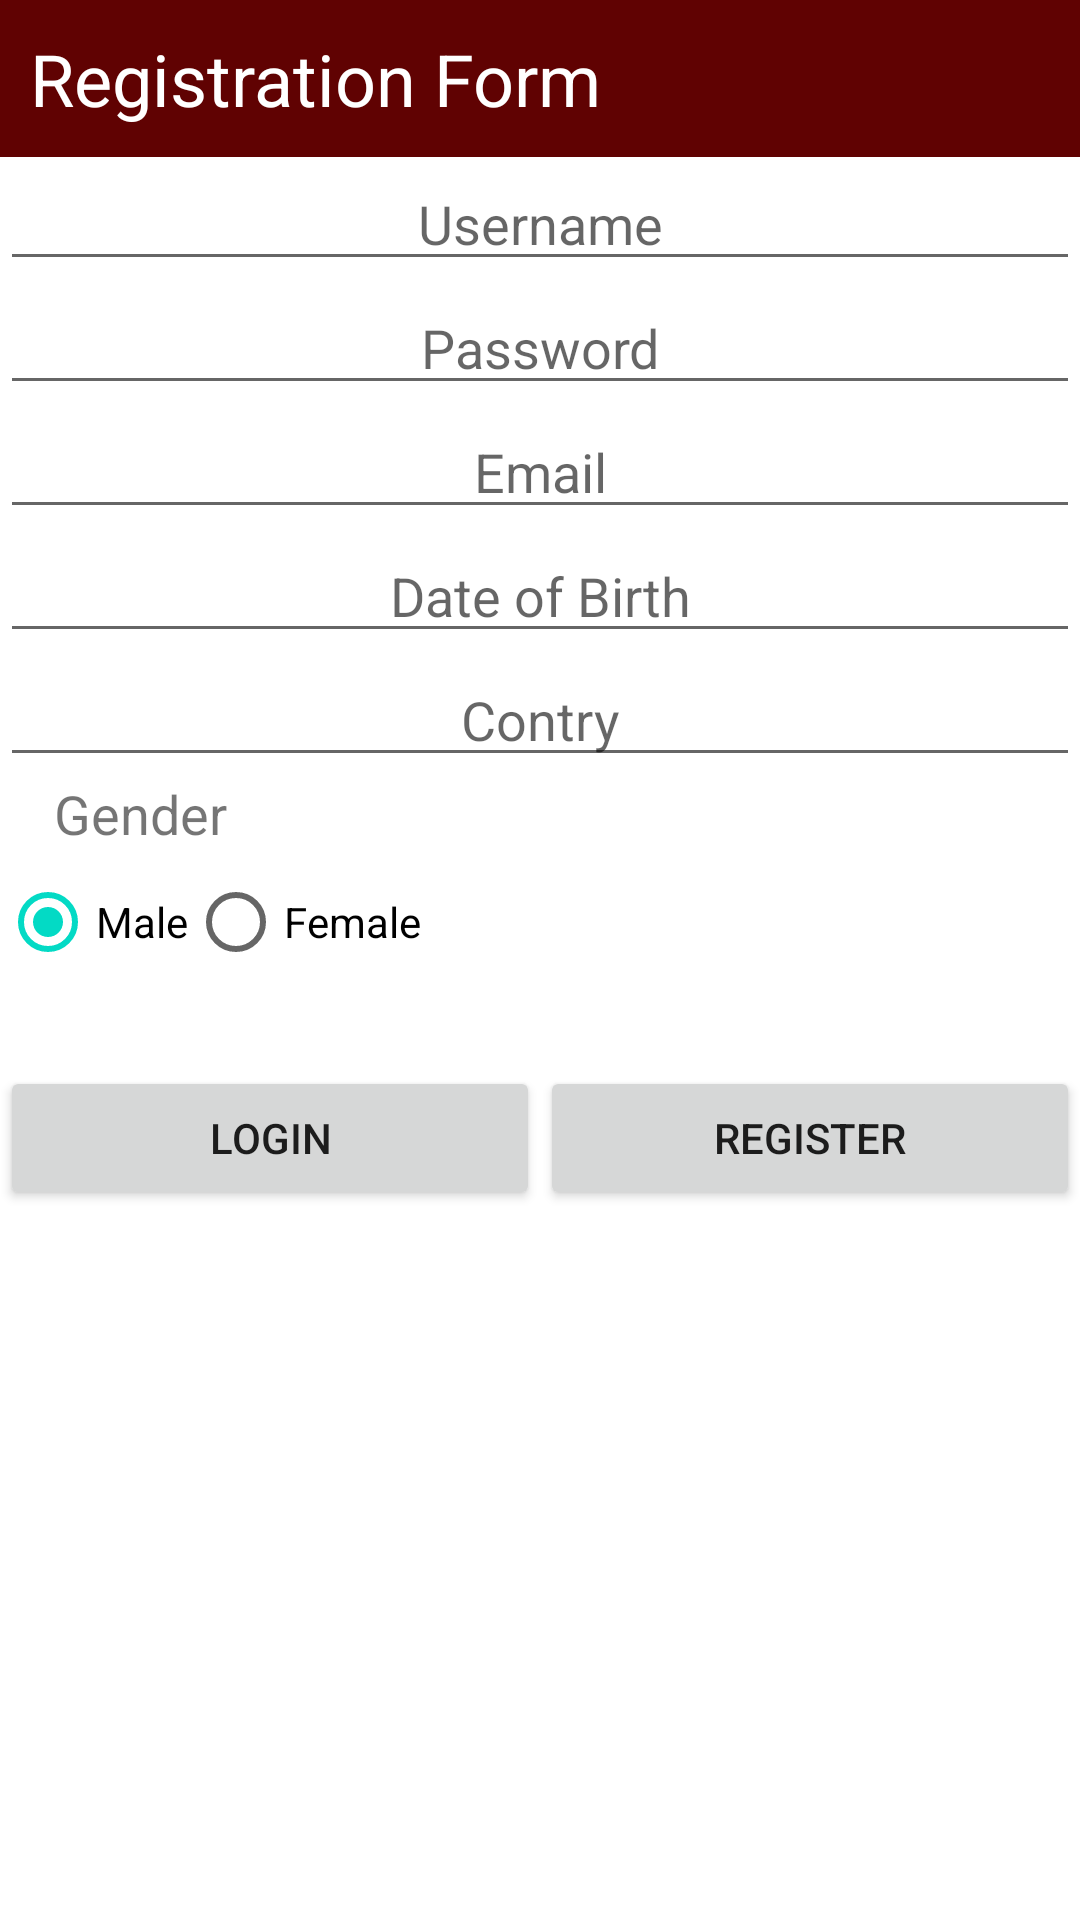

Reconstruct the res/layout file that produces this screen, plus the resources it refers to.
<!-- AndroidManifest.xml: application theme Theme.LoginActiviti -->
<!-- res/layout/activity_register1.xml -->
<?xml version="1.0" encoding="utf-8"?>
<LinearLayout xmlns:android="http://schemas.android.com/apk/res/android"
xmlns:app="http://schemas.android.com/apk/res-auto"
xmlns:tools="http://schemas.android.com/tools"
android:layout_width="match_parent"
android:layout_height="match_parent"
android:orientation="vertical"
tools:context=".RegisterActivity">

<TextView
    android:text="Registration Form"
    android:textSize="24sp"
    android:layout_gravity="center"
    android:background="#600202"
    android:padding="10dp"
    android:textColor="#fff"
    android:layout_width="match_parent"
    android:layout_height="wrap_content" />


<EditText
    android:id="@+id/username"
    android:gravity="center"
    android:hint="Username"
    android:layout_height="wrap_content"
    android:layout_width="match_parent"
    android:maxLines="1" />

<EditText

    android:id="@+id/password"
    android:inputType="textPassword"
    android:gravity="center"
    android:hint="Password"
    android:layout_width="match_parent"
    android:layout_height="wrap_content"
    android:maxLines="1"/>

<EditText

    android:id="@+id/email"
    android:inputType="textEmailAddress"
    android:gravity="center"
    android:hint="Email"
    android:layout_width="match_parent"
    android:layout_height="wrap_content"
    android:maxLines="1"/><EditText

    android:id="@+id/dob"
    android:inputType="date"
    android:gravity="center"
    android:hint="Date of Birth"
    android:layout_width="match_parent"
    android:layout_height="wrap_content"
    android:maxLines="1"/><EditText

    android:id="@+id/country"
    android:inputType="text"
    android:gravity="center"
    android:hint="Contry"
    android:layout_width="match_parent"
    android:layout_height="wrap_content"
    android:maxLines="1"/>

    <TextView
        android:text="Gender"
        android:textSize="18sp"
        android:layout_marginLeft="18dp"
        android:layout_width="wrap_content"
        android:layout_height="wrap_content" />


    <RadioGroup
        android:orientation="horizontal"
        android:id="@+id/gender"
        android:layout_width="match_parent"
        android:layout_height="wrap_content">

        <RadioButton
            android:id="@+id/male"
            android:text="Male"
            android:checked="true"
            android:layout_width="wrap_content"
            android:layout_height="wrap_content" />

        <RadioButton
            android:id="@+id/female"
            android:text="Female"
            android:layout_width="wrap_content"
            android:layout_height="wrap_content" />

</RadioGroup>

    <LinearLayout
        android:layout_marginTop="24dp"
        android:orientation="horizontal"
        android:layout_width="match_parent"
        android:layout_height="wrap_content">


        <Button
            android:id="@+id/Login"
            android:layout_width="0dp"
            android:layout_weight="1"
            android:layout_height="wrap_content"
            android:text="Login" />

        <Button
            android:id="@+id/register"
            android:layout_width="0dp"
            android:layout_weight="1"
            android:layout_height="wrap_content"
            android:text="register" />



    </LinearLayout>


</LinearLayout>
<!-- resources referenced by this layout -->
<resources>
  <style name="Theme.LoginActiviti" parent="Theme.MaterialComponents.DayNight.DarkActionBar">
          
          <item name="colorPrimary">@color/purple_500</item>
          <item name="colorPrimaryVariant">@color/purple_700</item>
          <item name="colorOnPrimary">@color/white</item>
          
          <item name="colorSecondary">@color/teal_200</item>
          <item name="colorSecondaryVariant">@color/teal_700</item>
          <item name="colorOnSecondary">@color/black</item>
          
          <item name="android:statusBarColor" tools:targetApi="l">?attr/colorPrimaryVariant</item>
          
      </style>
  <!-- not gathered from this repository: default colours our renderer supplied (Android Studio template values) -->
  <color name="purple_500">#FF6200EE</color>
  <color name="purple_700">#FF3700B3</color>
  <color name="teal_200">#FF03DAC5</color>
  <color name="teal_700">#FF018786</color>
  <color name="black">#FF000000</color>
  <color name="white">#FFFFFFFF</color>
</resources>
